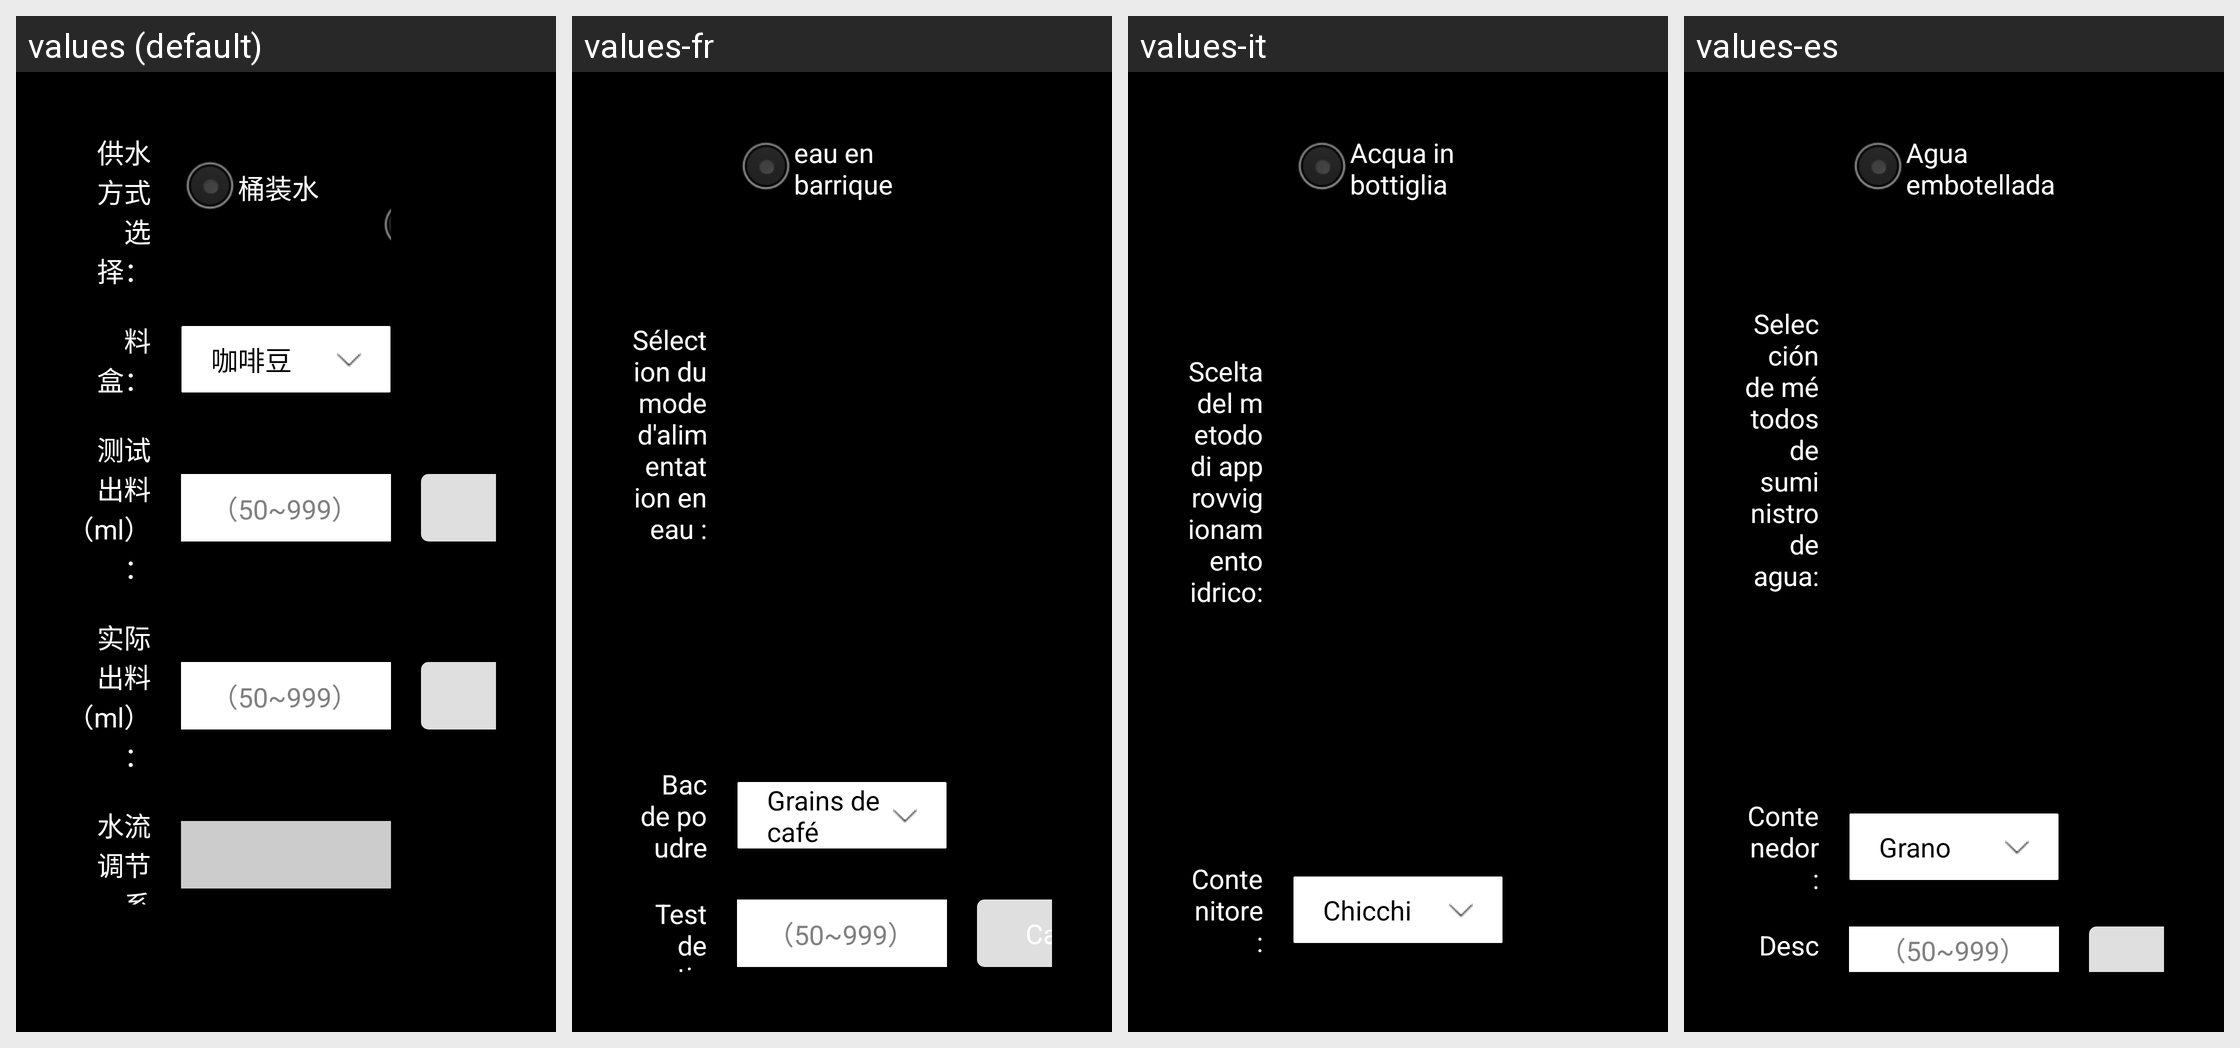

Strings drawn on this Android screen and how each of the app's shown locales translates them:
Android screen res/layout/dialog_test_water.xml rendered under 4 locales, left to right: values (default), values-fr, values-it, values-es. Device: Nexus 5 (rendered at 1080×1920; each locale shown at half size, 540×960, under a caption strip naming it); theme JetinnoAppTheme.
Other locales in the repository, not shown: values-ar, values-az, values-cs, values-de, values-en, values-fa, values-ja, values-ka, values-ko, values-ms, values-nl, values-pl, values-pt, values-sk, values-th, values-tr, values-tt, values-uz, values-vi, values-zh-rTW.
Strings drawn on this screen, with the default value and each locale's value (text and hints the layout hard-codes, and strings that could not be matched under every locale, appear in the picture but are not listed):

lable_water_type_select
  values: 供水方式选择：
  values-fr: Sélection du mode d'alimentation en eau :
  values-it: Scelta del metodo di approvvigionamento idrico:
  values-es: Selección de métodos de suministro de agua:

rb_bucket_water
  values: 桶装水
  values-fr: eau en barrique
  values-it: Acqua in bottiglia
  values-es: Agua embotellada

canister_canister_name
  values: 料盒：
  values-fr: Bac de poudre
  values-it: Contenitore:
  values-es: Contenedor:

bean
  values: 咖啡豆
  values-fr: Grains de café
  values-it: Chicchi
  values-es: Grano
